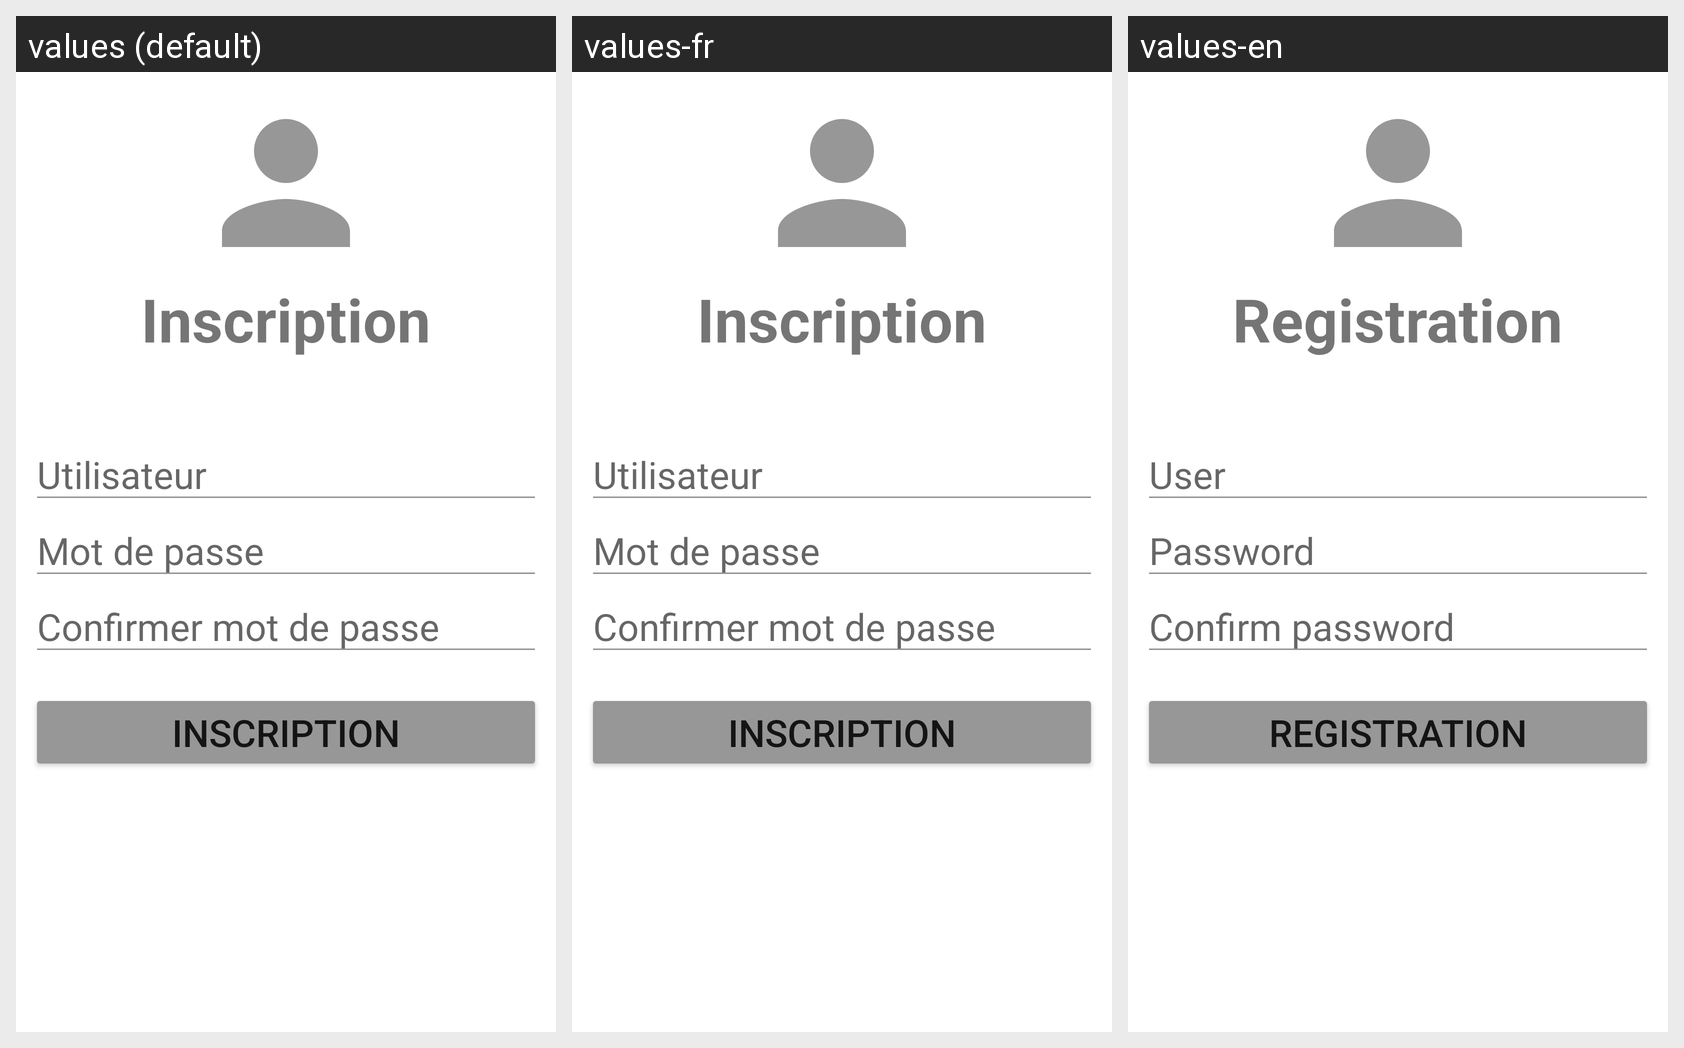

The Android screen below is rendered under several locales of the same app. Produce the string resources it draws, with the default and per-locale values.
Android screen res/layout/activity_inscription.xml rendered under 3 locales, left to right: values (default), values-fr, values-en. Device: Nexus 5 (rendered at 1080×1920; each locale shown at half size, 540×960, under a caption strip naming it); theme Theme.KickMyB.
Strings drawn on this screen, with the default value and each locale's value (text and hints the layout hard-codes appear in the picture but are not listed):

inscription
  values: Inscription
  values-fr: Inscription
  values-en: Registration

utilisateur
  values: Utilisateur
  values-fr: Utilisateur
  values-en: User

mot_de_passe
  values: Mot de passe
  values-fr: Mot de passe
  values-en: Password

confirmer_mot_de_passe
  values: Confirmer mot de passe
  values-fr: Confirmer mot de passe
  values-en: Confirm password
